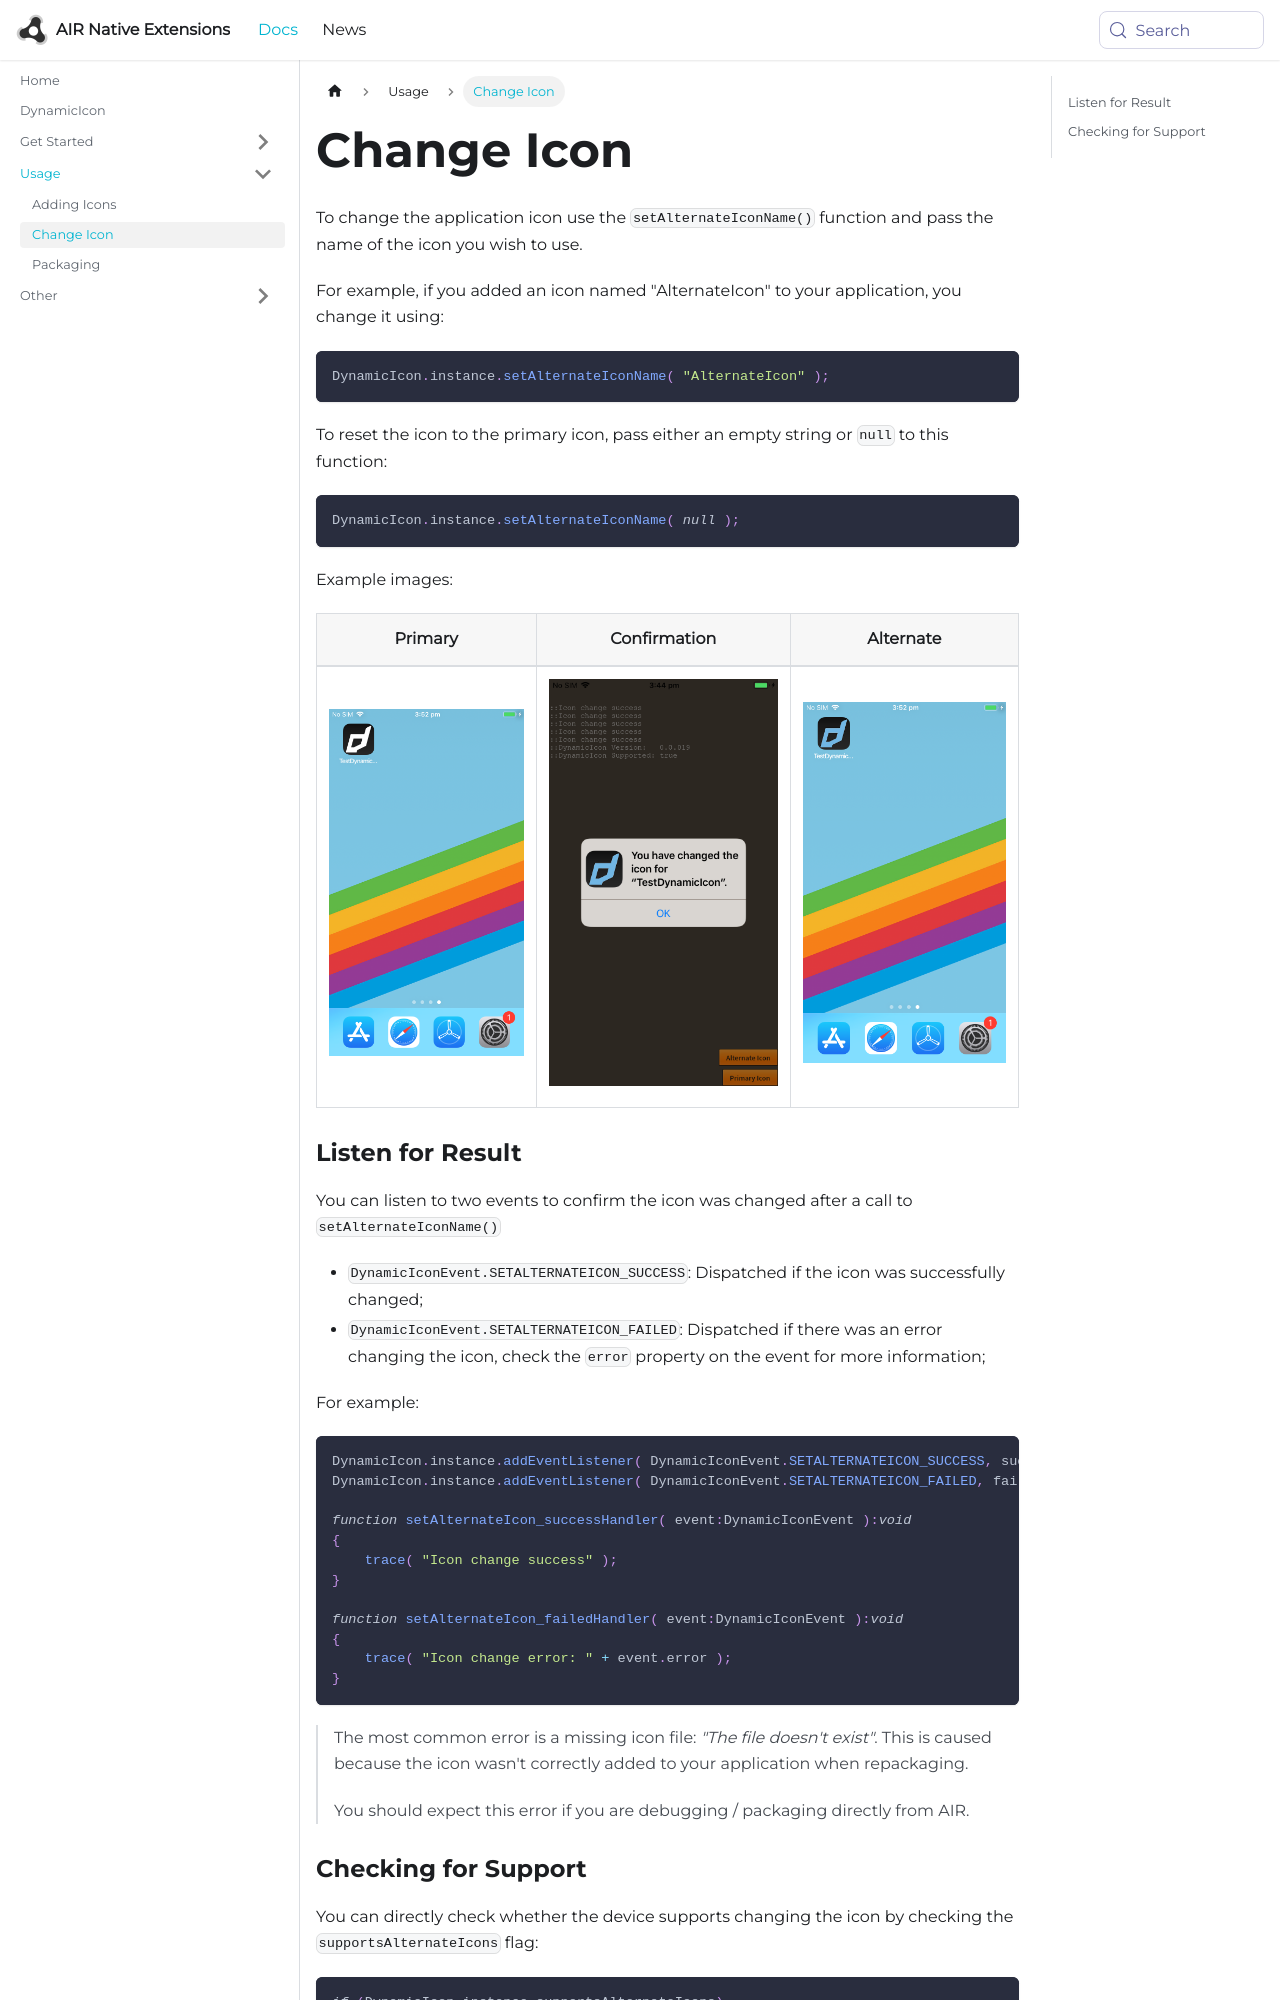

repository: airnativeextensions/nativeextensions-documentation · page: docs/dynamicicon/change-icon/index.html · generator: docusaurus

---
title: Change Icon
sidebar_label: Change Icon
---


To change the application icon use the `setAlternateIconName()` function and pass the name of the icon you wish to use.

For example, if you added an icon named "AlternateIcon" to your application, you change it using:


```actionscript
DynamicIcon.instance.setAlternateIconName( "AlternateIcon" );
```


To reset the icon to the primary icon, pass either an empty string or `null` to this function:

```actionscript
DynamicIcon.instance.setAlternateIconName( null );
```


Example images:

| Primary | Confirmation | Alternate
|---|---|---|
| ![](images/icon_primary.png) | ![](images/icon_change_dialog.png) | ![](images/icon_alternate.png) |
